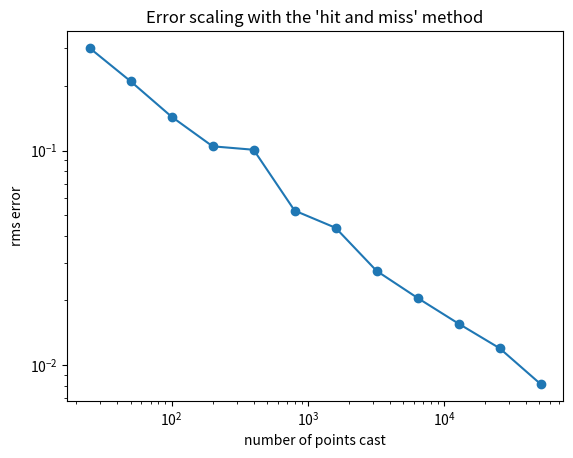

The script that saved this image:
'''This module uses random numbers to estimate the value of pi. A curve is plotted showing the root mean square value of the error against the number of random points cast.'''

from __future__ import division
import numpy
import numpy.random
import matplotlib.pyplot as pyplot

def estimate_pi(n):
	'''This function estimates the value of pi using the 'hit and miss' method of Monte Carlo integration.'''
	#Generate n random x and y coordinates
	xs = numpy.random.uniform(0, 1, n)
	ys = numpy.random.uniform(0, 1, n)
	#Initialise the simulation parameter
	points_within = 0
	for i in range(n):
		if xs[i]**2 + ys[i]**2 <= 1:
			points_within = points_within + 1
		else:
			points_within = points_within
	return 4 * points_within / n

def measure_error(n):
	'''This function calls estimate_pi(n) 80 times and calculates the root mean square value of the error in those estimates.'''
	#Create an array to store all the estimates of pi
	pi_values = numpy.zeros(80)
	for i in range(80):
		pi_values[i] = estimate_pi(n)
	#Calculate the root mean square value of the error in the estimates of pi
	return numpy.mean((pi_values - numpy.pi)**2)**(1/2)

pyplot.figure()

#Range of point counts to be evaluated
point_counts = [25, 50, 100, 200, 400, 800, 1600, 3200, 6400, 12800, 25600, 51200]

#Evaluate the root mean square value of the error for each point count and put them in a Python list
y_data = []
for i in point_counts:
	error = measure_error(i)
	y_data.append(error)

#Plot a graph of the root mean square value of the error against point count
pyplot.title("Error scaling with the 'hit and miss' method")
pyplot.ylabel("rms error")
pyplot.xlabel("number of points cast")
pyplot.plot(point_counts,y_data,"-o")
pyplot.loglog()
pyplot.show()

#COMMENT: The accuracy increases with the number of points. Whether a point lies within the quarter-circle or not is random. Therefore, due to the central limit theorem, the error in the resulting estimate of pi is inversely proportional to the square root of the number of points.
